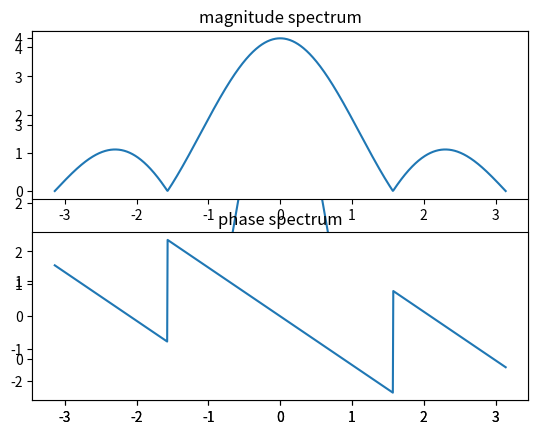

The script that saved this image:
import numpy as np
import matplotlib.pyplot as plt
import cmath as cm
w=np.linspace(-np.pi,np.pi,1000)
x=[1,1,1,1]
l=len(x)
j=cm.sqrt(-1)
n=0
X_W=0
for n in range (l):
	X_W+=(x[n]*np.exp(-j*w*n))
plt.plot(w,X_W)
plt.show()
X_magnitude=np.abs(X_W)
X_phase=np.angle(X_W)
plt.subplot(211)
plt.plot(w,X_magnitude)
plt.title('magnitude spectrum')
plt.subplot(212)
plt.plot(w,X_phase)
plt.title('phase spectrum')
plt.show()

	
